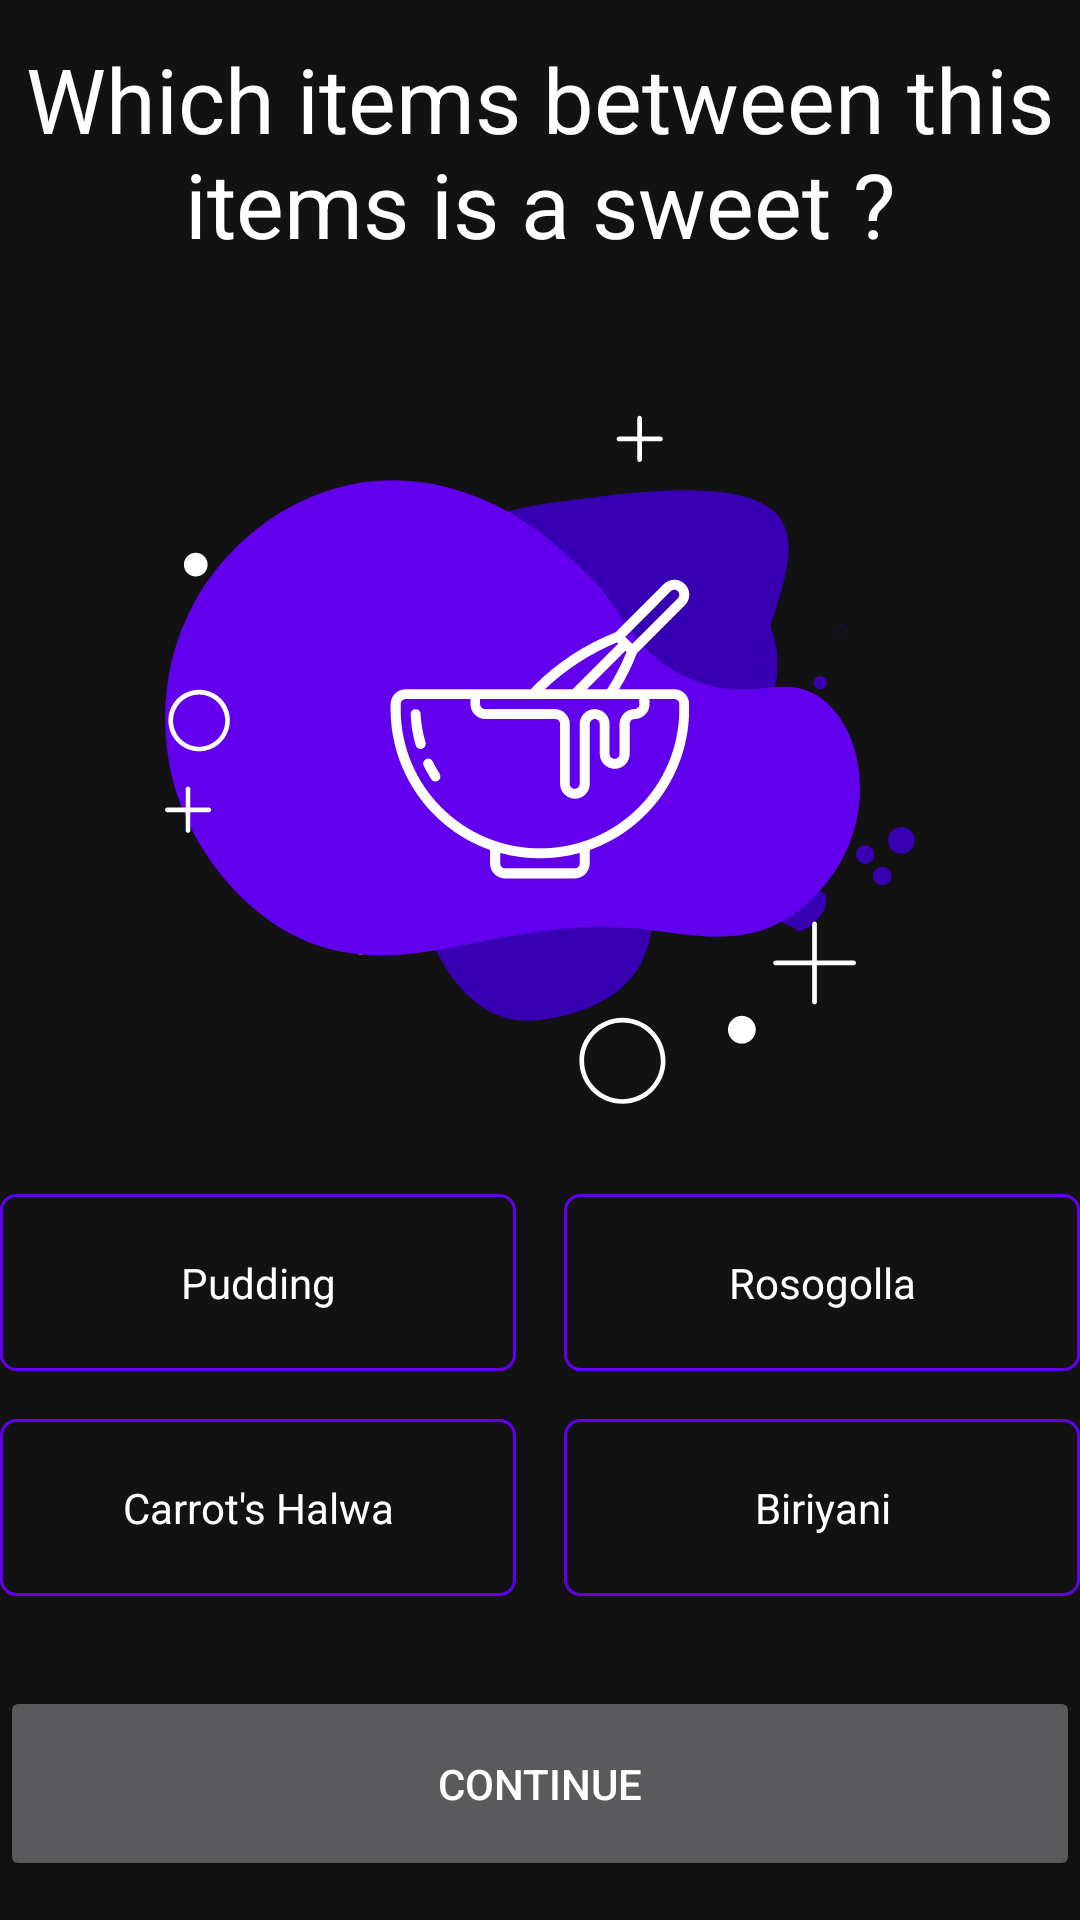

Here is an Android app screen rendered from its layout file. Give the layout XML and the strings, colors and styles it references.
<!-- AndroidManifest.xml: application theme Theme.Quzinator -->
<!-- res/layout/question_two_activity.xml -->
<?xml version="1.0" encoding="utf-8"?>
<RelativeLayout
    xmlns:tools="http://schemas.android.com/tools"
    xmlns:android="http://schemas.android.com/apk/res/android"
    android:layout_width="match_parent"
    android:layout_height="match_parent"
    tools:context=".QuestionOneActivity"
    android:gravity="center"
    android:layout_margin="30dp">
    <TextView
        android:id="@+id/question"
        style="@style/question"
        android:text="@string/question2"
        android:layout_centerHorizontal="true"
        android:textAlignment="center"
        android:gravity="center_horizontal" />
    <ImageView
        android:id="@+id/image"
        android:layout_below="@id/question"
        android:layout_width="match_parent"
        android:layout_height="250dp"
        android:layout_marginBottom="30dp"
        android:src="@drawable/ic_dough" />
    <LinearLayout
        android:id="@+id/answers1"
        android:layout_width="match_parent"
        android:layout_height="wrap_content"
        android:layout_below="@id/image">
        <TextView
            android:id="@+id/answer1"
            style="@style/answer"
            android:onClick="answer1"
            android:clickable="true"
            android:focusable="true"
            android:layout_marginRight="8dp"
            android:layout_marginEnd="8dp"
            android:layout_weight="1"
            android:text="@string/question2_answer1" />
        <TextView
            android:id="@+id/answer2"
            style="@style/answer"
            android:onClick="answer2"
            android:clickable="true"
            android:focusable="true"
            android:layout_marginLeft="8dp"
            android:layout_marginStart="8dp"
            android:layout_weight="1"
            android:text="@string/question2_answer2" />
    </LinearLayout>
    <LinearLayout
        android:id="@+id/answers2"
        android:layout_width="match_parent"
        android:layout_height="wrap_content"
        android:layout_below="@id/answers1"
        android:layout_marginTop="16dp">
        <TextView
            android:id="@+id/answer3"
            style="@style/answer"
            android:onClick="answer3"
            android:clickable="true"
            android:focusable="true"
            android:layout_marginRight="8dp"
            android:layout_marginEnd="8dp"
            android:text="@string/question2_answer3" />
        <TextView
            android:id="@+id/answer4"
            style="@style/answer"
            android:onClick="answer4"
            android:clickable="true"
            android:focusable="true"
            android:layout_marginLeft="8dp"
            android:layout_marginStart="8dp"
            android:text="@string/question2_answer4" />
    </LinearLayout>
    <Button
        android:id="@+id/login"
        android:layout_below="@id/answers2"
        android:layout_width="match_parent"
        android:layout_height="65dp"
        android:layout_weight="1"
        android:layout_marginTop="30dp"
        android:onClick="submit"
        android:text="Continue" />
</RelativeLayout>
<!-- resources referenced by this layout -->
<resources>
  <!-- drawable ic_dough: vector/xml drawable (drawable, 7860 chars, omitted) -->
  <string name="question2">Which items between this items is a sweet ?</string>
  <string name="question2_answer1">Pudding</string>
  <string name="question2_answer2">Rosogolla</string>
  <string name="question2_answer3">Carrot\'s Halwa</string>
  <string name="question2_answer4">Biriyani</string>
  <style name="answer">
          <item name="android:layout_width">match_parent</item>
          <item name="android:layout_height">wrap_content</item>
          <item name="android:layout_weight">1</item>
          <item name="android:gravity">center</item>
          <item name="android:padding">20dp</item>
          <item name="android:background">@drawable/answerbg</item>
      </style>
  <style name="question">
          <item name="android:layout_width">wrap_content</item>
          <item name="android:layout_height">wrap_content</item>
          <item name="android:textSize">30sp</item>
          <item name="android:layout_marginBottom">30dp</item>
      </style>
  <style name="Theme.Quzinator" parent="Theme.MaterialComponents.NoActionBar">
          
          <item name="colorPrimary">@color/purple_500</item>
          <item name="colorPrimaryVariant">@color/purple_700</item>
          <item name="colorOnPrimary">@color/black</item>
          
          <item name="colorSecondary">@color/teal_200</item>
          <item name="colorSecondaryVariant">@color/teal_200</item>
          <item name="colorOnSecondary">@color/black</item>
          
          <item name="android:statusBarColor" tools:targetApi="l">@color/black</item>
          <item name="android:textColor">@color/white</item>
      </style>
  <!-- drawable answerbg (drawable) -->
  <shape xmlns:android="http://schemas.android.com/apk/res/android" android:shape="rectangle">
      <corners android:radius="5dp" />
      <solid android:color="@color/background" />
      <stroke android:width="1dip" android:color="@color/purple_500" />
  </shape>
  <color name="purple_500">#FF6200EE</color>
  <color name="purple_700">#FF3700B3</color>
  <color name="black">#121212</color>
  <color name="teal_200">#FF03DAC5</color>
  <color name="white">#FFFFFFFF</color>
  <color name="background">#121212</color>
</resources>
